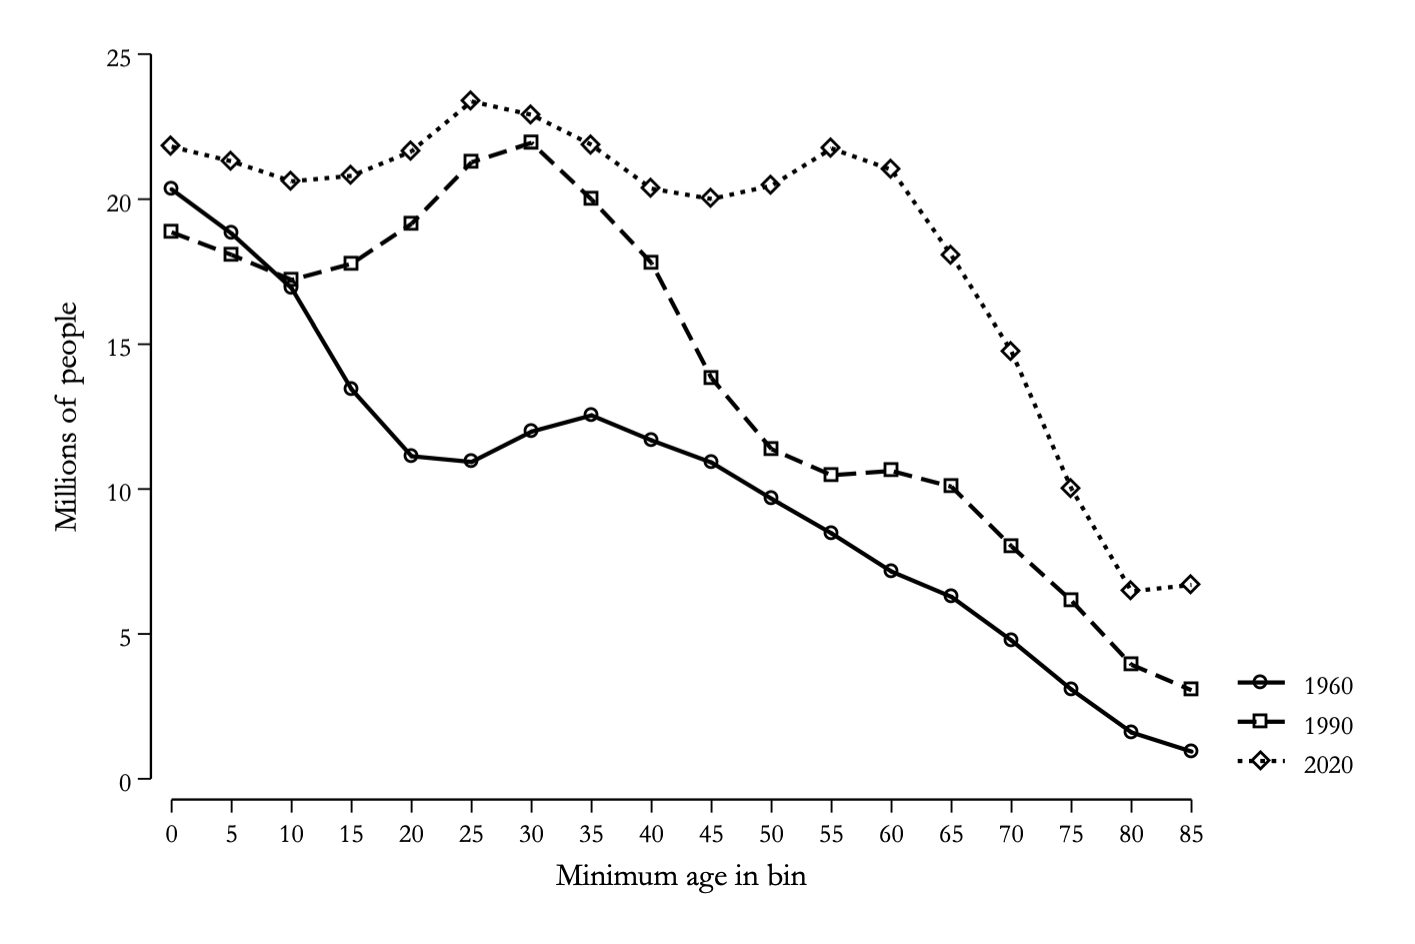

Source data for this figure (header and first rows):
value, str_age
20.34, 0
18.81, 5
16.93, 10
13.44, 15
11.13, 20
10.94, 25
11.98, 30
12.54, 35
11.68, 40
10.91, 45
9.664, 50
8.471, 55
7.154, 60
6.28, 65
4.773, 70
3.08, 75
1.601, 80
0.9401, 85
